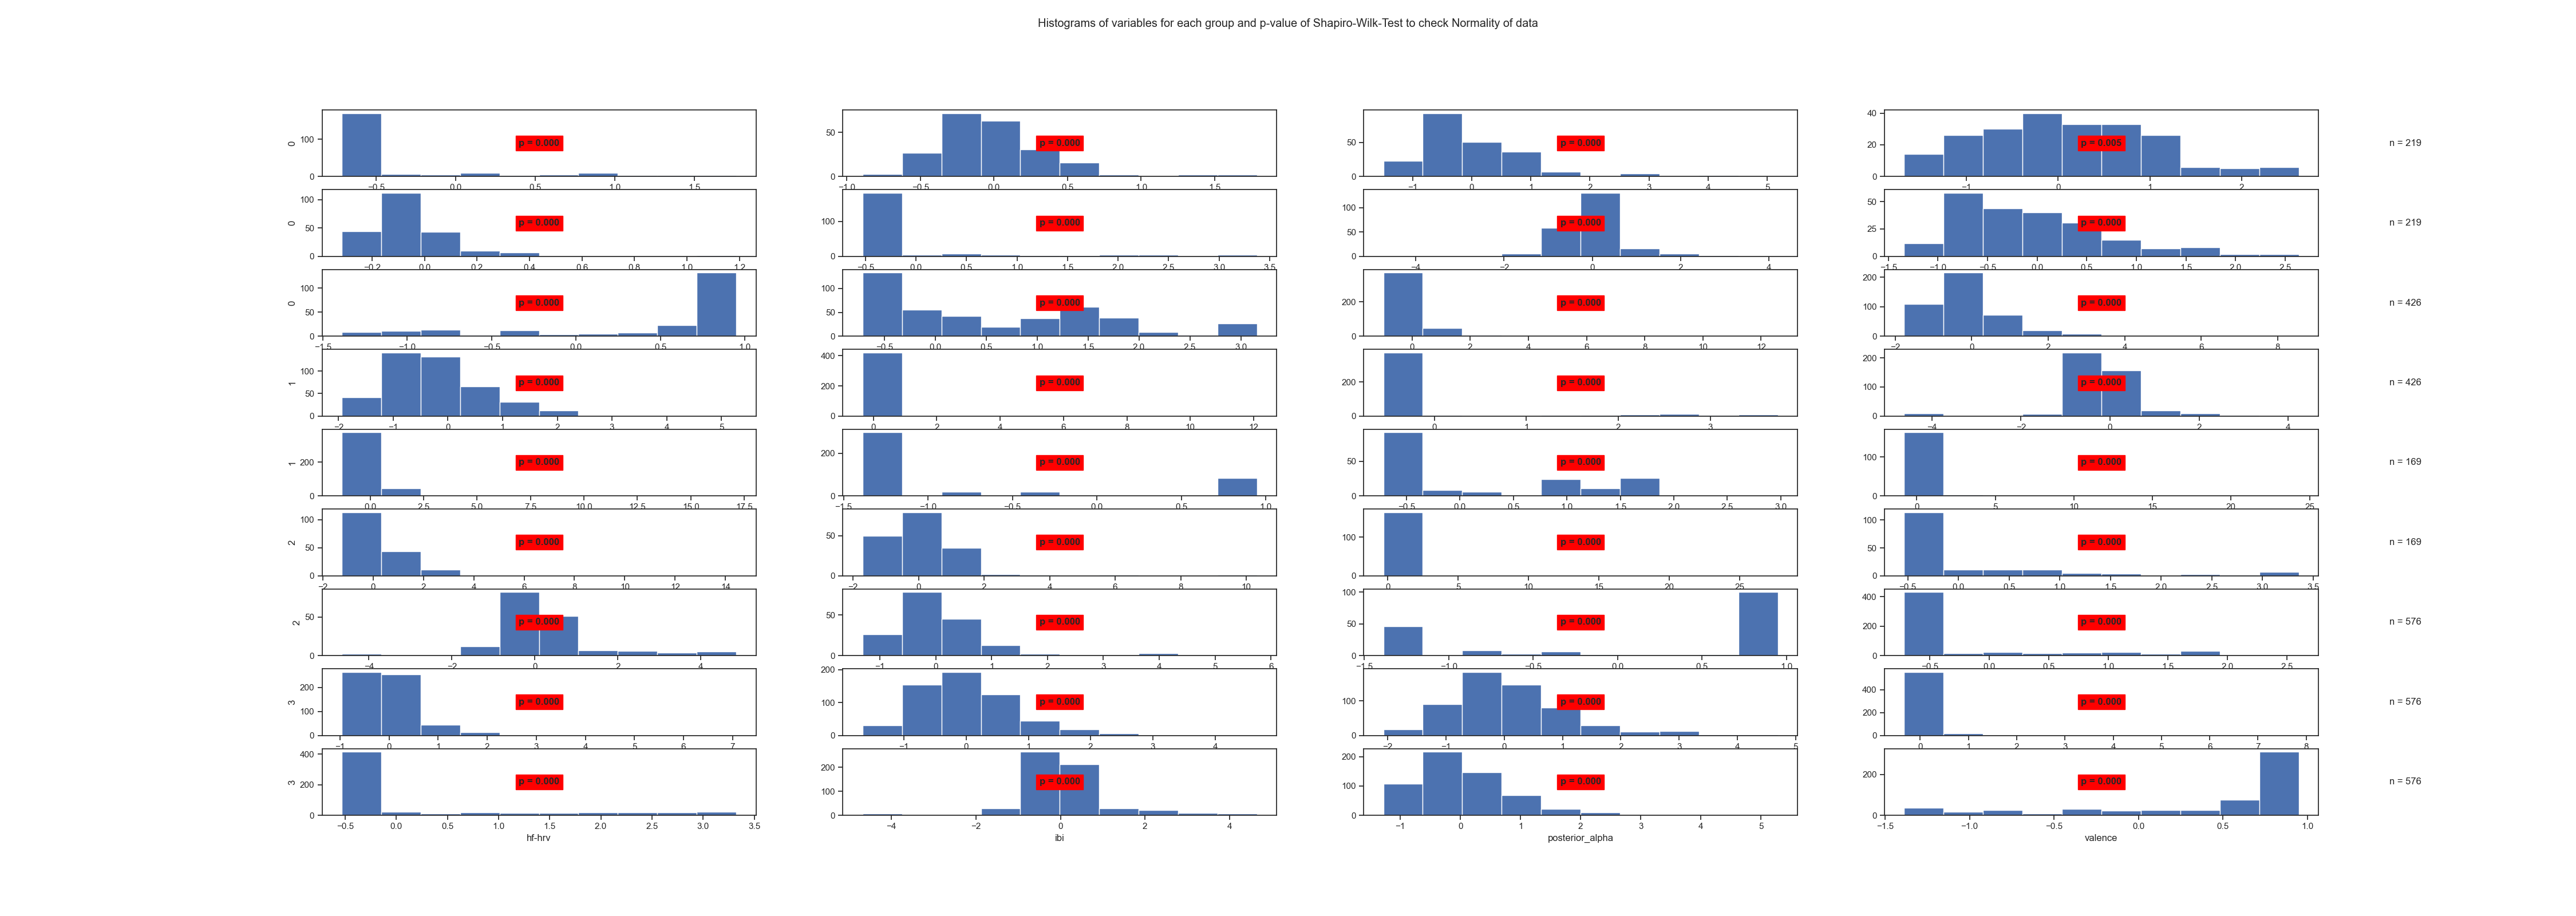

The table this chart was drawn from, first rows:
State	Variable	Statistic	Samples	p-value	Significance
0	arousal	0.54	219	0.0	True
0	beta	0.92	219	0.0	True
0	frontal_alpha	0.84	219	0.0	True
0	frontal_theta	0.98	219	0.005	True
0	gamma	0.74	219	0.0	True
0	hf-hrv	0.49	219	0.0	True
0	ibi	0.86	219	0.0	True
0	posterior_alpha	0.94	219	0.0	True
0	valence	0.71	219	0.0	True
1	arousal	0.9	426	0.0	True
1	beta	0.54	426	0.0	True
1	frontal_alpha	0.85	426	0.0	True
1	frontal_theta	0.94	426	0.0	True
1	gamma	0.22	426	0.0	True
1	hf-hrv	0.44	426	0.0	True
1	ibi	0.76	426	0.0	True
1	posterior_alpha	0.44	426	0.0	True
1	valence	0.59	426	0.0	True
2	arousal	0.76	169	0.0	True
2	beta	0.3	169	0.0	True
2	frontal_alpha	0.59	169	0.0	True
2	frontal_theta	0.74	169	0.0	True
2	gamma	0.17	169	0.0	True
2	hf-hrv	0.66	169	0.0	True
2	ibi	0.81	169	0.0	True
2	posterior_alpha	0.75	169	0.0	True
2	valence	0.7	169	0.0	True
3	arousal	0.6	576	0.0	True
3	beta	0.73	576	0.0	True
3	frontal_alpha	0.95	576	0.0	True
3	frontal_theta	0.94	576	0.0	True
3	gamma	0.3	576	0.0	True
3	hf-hrv	0.63	576	0.0	True
3	ibi	0.81	576	0.0	True
3	posterior_alpha	0.91	576	0.0	True
3	valence	0.76	576	0.0	True
